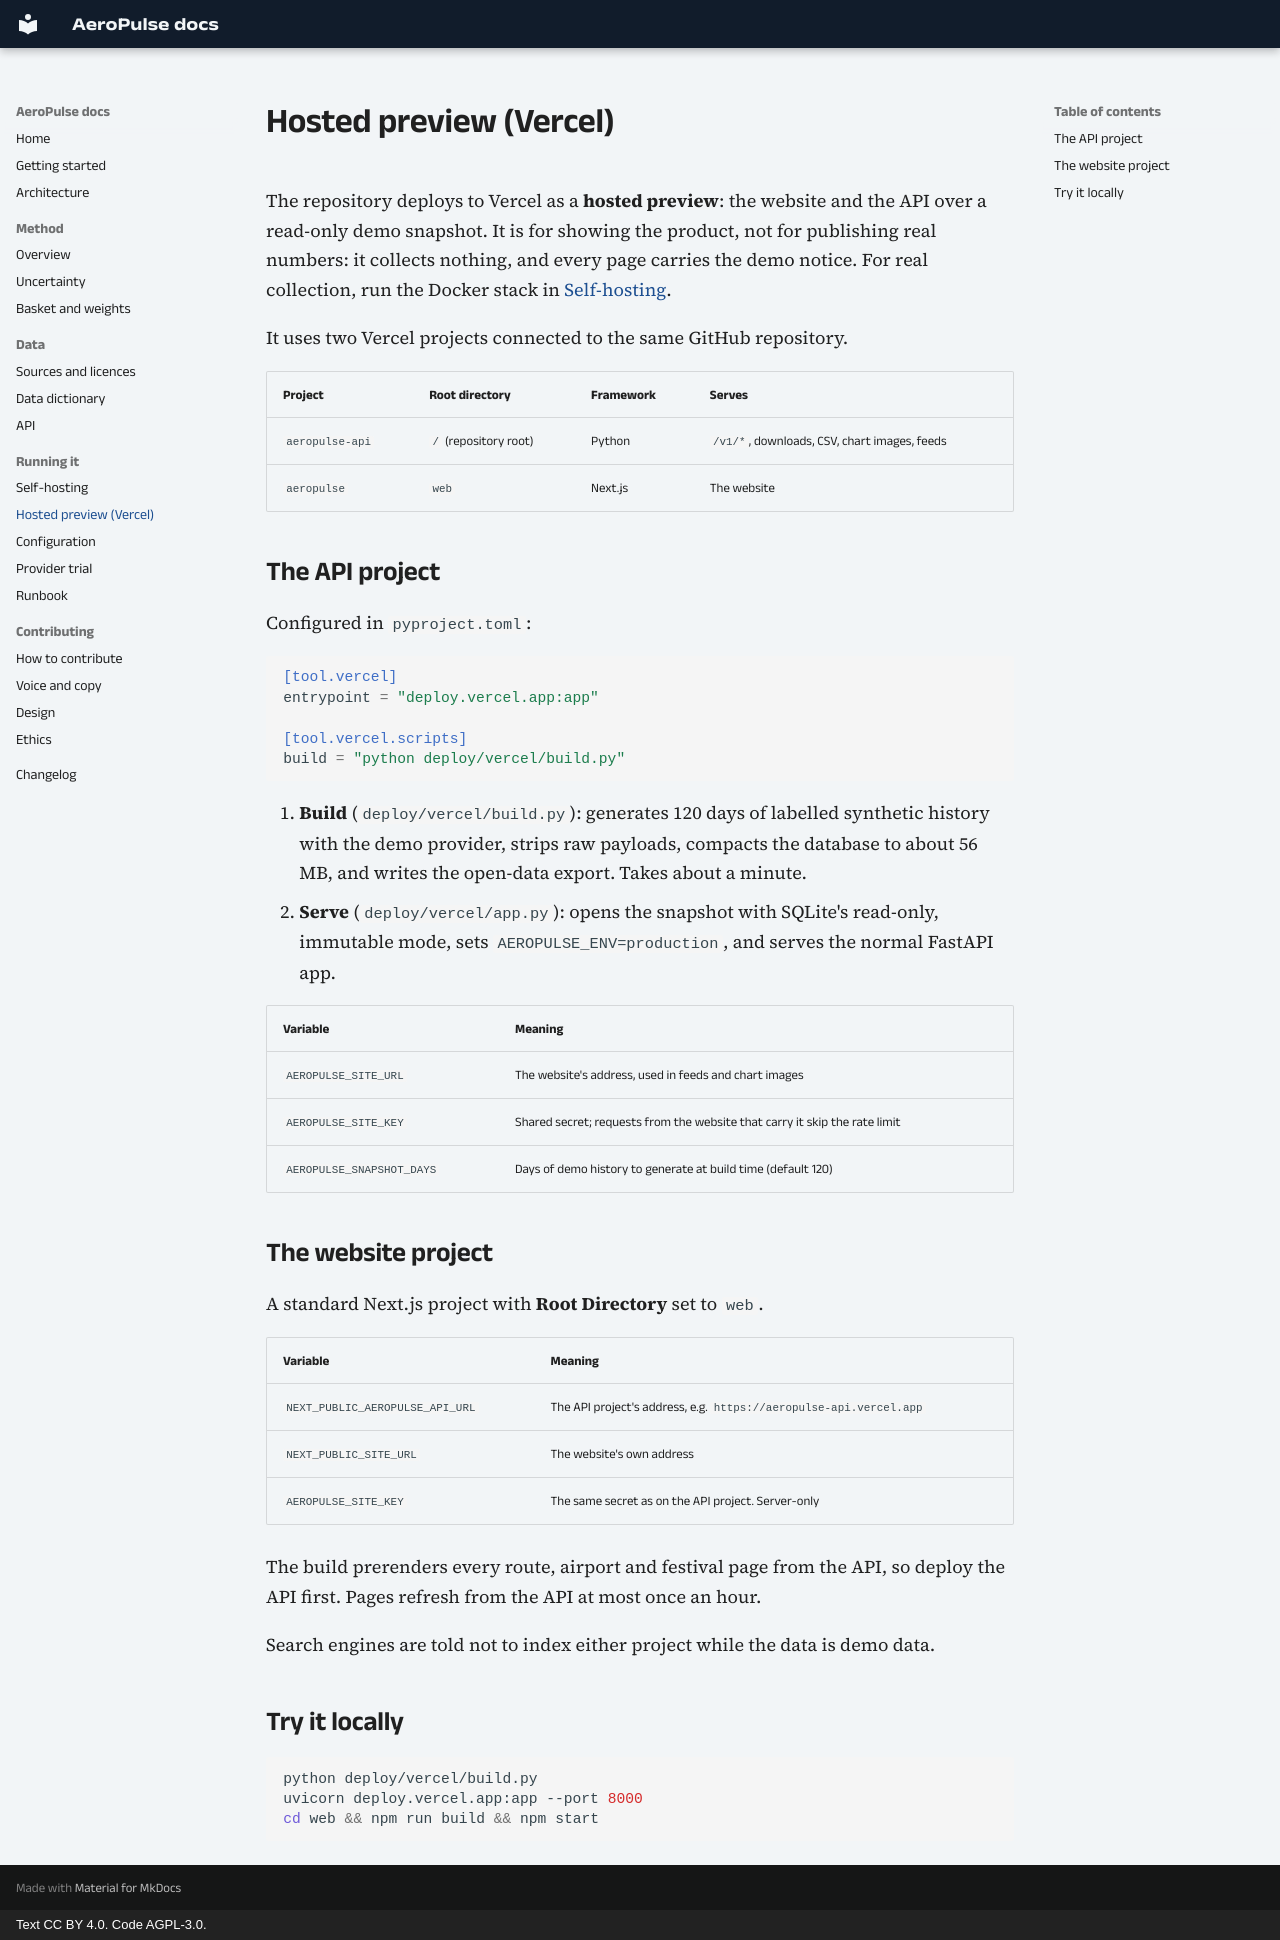

repository: MaanavKrishna/AeroPulse · page: operations/vercel/index.html · generator: mkdocs · copyright: Text CC BY 4.0. Code AGPL-3.0.

# Hosted preview (Vercel)

The repository deploys to Vercel as a **hosted preview**: the website and the API over a
read-only demo snapshot. It is for showing the product, not for publishing real numbers: it
collects nothing, and every page carries the demo notice. For real collection, run the
Docker stack in [Self-hosting](self-hosting.md).

It uses two Vercel projects connected to the same GitHub repository.

| Project | Root directory | Framework | Serves |
|---|---|---|---|
| `aeropulse-api` | `/` (repository root) | Python | `/v1/*`, downloads, CSV, chart images, feeds |
| `aeropulse` | `web` | Next.js | The website |

## The API project

Configured in `pyproject.toml`:

```toml
[tool.vercel]
entrypoint = "deploy.vercel.app:app"

[tool.vercel.scripts]
build = "python deploy/vercel/build.py"
```

1. **Build** (`deploy/vercel/build.py`): generates 120 days of labelled synthetic history
   with the demo provider, strips raw payloads, compacts the database to about 56 MB, and
   writes the open-data export. Takes about a minute.
2. **Serve** (`deploy/vercel/app.py`): opens the snapshot with SQLite's read-only, immutable
   mode, sets `AEROPULSE_ENV=production`, and serves the normal FastAPI app.

| Variable | Meaning |
|---|---|
| `AEROPULSE_SITE_URL` | The website's address, used in feeds and chart images |
| `AEROPULSE_SITE_KEY` | Shared secret; requests from the website that carry it skip the rate limit |
| `AEROPULSE_SNAPSHOT_DAYS` | Days of demo history to generate at build time (default 120) |

## The website project

A standard Next.js project with **Root Directory** set to `web`.

| Variable | Meaning |
|---|---|
| `NEXT_PUBLIC_AEROPULSE_API_URL` | The API project's address, e.g. `https://aeropulse-api.vercel.app` |
| `NEXT_PUBLIC_SITE_URL` | The website's own address |
| `AEROPULSE_SITE_KEY` | The same secret as on the API project. Server-only |

The build prerenders every route, airport and festival page from the API, so deploy the API
first. Pages refresh from the API at most once an hour.

Search engines are told not to index either project while the data is demo data.

## Try it locally

```bash
python deploy/vercel/build.py
uvicorn deploy.vercel.app:app --port 8000
cd web && npm run build && npm start
```
